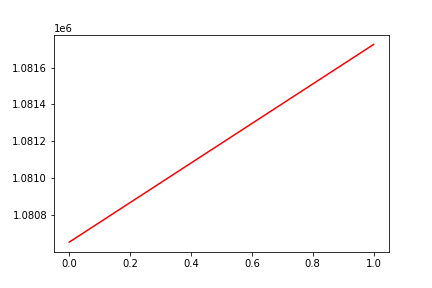

The data file committed next to this chart (first rows):
, date, assets
0, 0, 1080655
1, 20180129, 1081725
